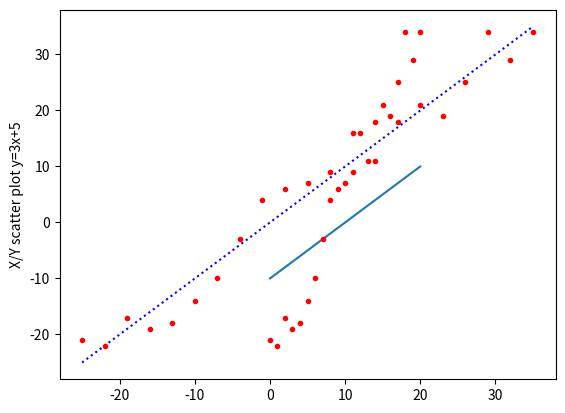

Write the Python code that produced this figure.
import matplotlib.pyplot as plt
import random


class PlotGenerator:

    def __init__(self):
        pass

    @staticmethod
    def _get_3xplus5_value(value):
        return (3 * value) + 5

    @staticmethod
    def get_list_with_random_numbers_added(initial_list):
        transformed_list = []
        for i in initial_list:
            transformed_list.append(i + random.randrange(-5, 6))
        return transformed_list

    @staticmethod
    def generate_unidimensional_plot(initial_list, label, format_string=""):
        plt.plot(initial_list, format_string)
        plt.ylabel(label)
        plt.show()

    @staticmethod
    def generate_bidimensional_plot(x_list, y_list, label):
        plt.plot(x_list, x_list, "b:", x_list, y_list, "r.")
        plt.ylabel(label)
        plt.show()

    def get_transformed_list(self, initial_list):
        transformed_list = []
        for i in initial_list:
            transformed_list.append(self._get_3xplus5_value(i))
        return transformed_list


pg = PlotGenerator()

ini_list = range(-10, 11)

pg.generate_unidimensional_plot(ini_list, "Plot showing y=3x+5")

trans_list = pg.get_transformed_list(ini_list)

rand_trans_list = pg.get_list_with_random_numbers_added(trans_list)

print("========= Practice 2: A  =============")
print(trans_list)

print("========= Practice 2: B  =============")
pg.generate_unidimensional_plot(rand_trans_list, "Plot showing y=3x+5 plus rand values", "r.")

print("========= Practice 2: C  =============")
pg.generate_bidimensional_plot(trans_list, rand_trans_list, "X/Y scatter plot y=3x+5")

